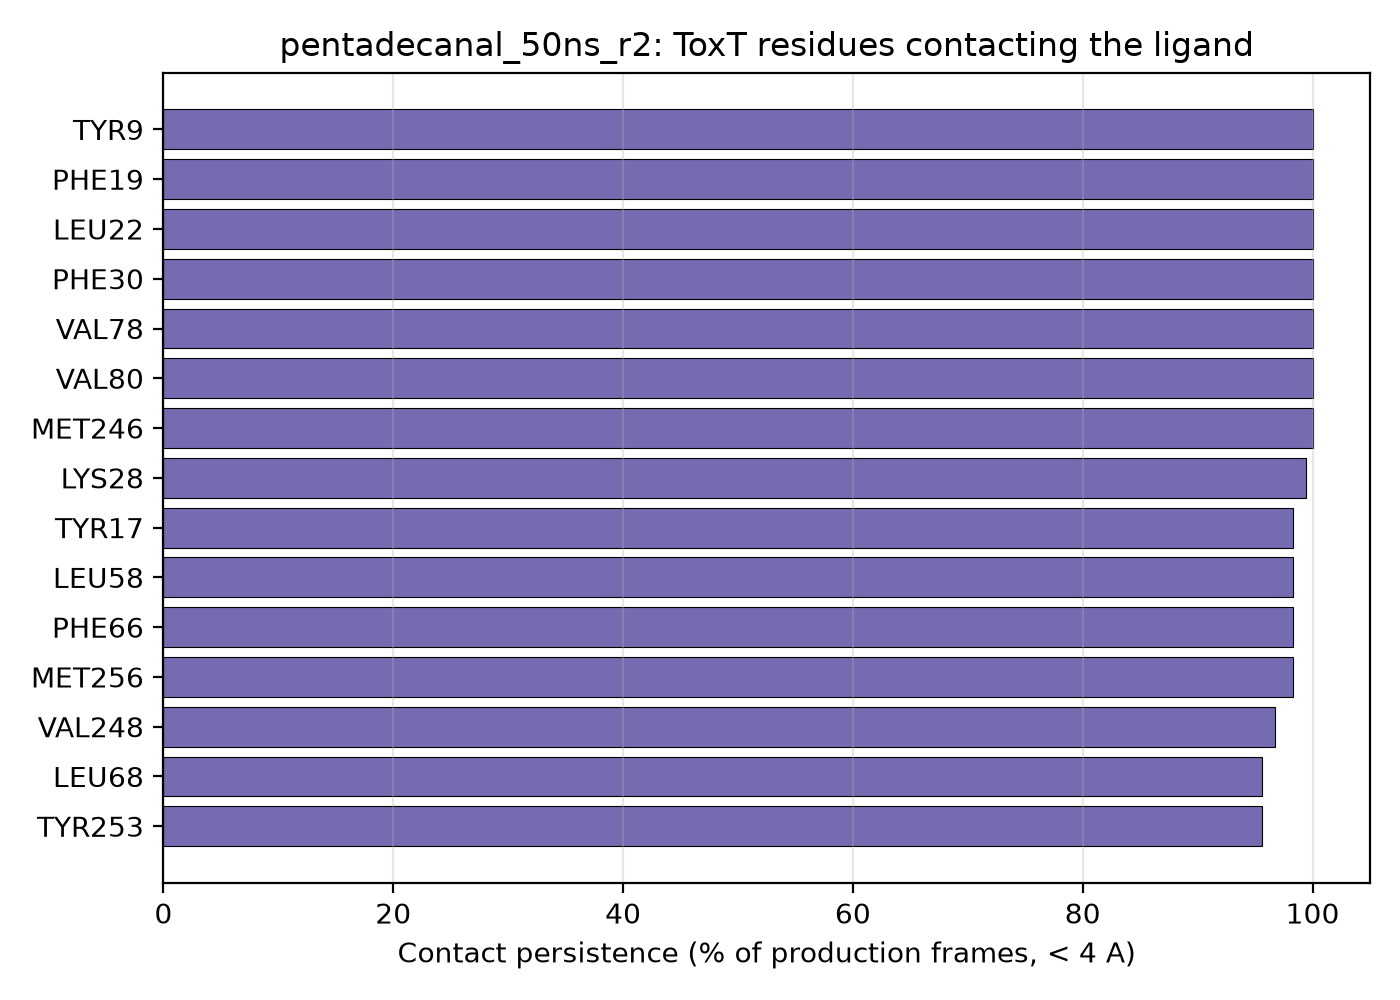

The table this chart was drawn from, first rows:
residue_name, residue_number, contact_fraction
TYR, 9, 1.0
PHE, 19, 1.0
LEU, 22, 1.0
PHE, 30, 1.0
VAL, 78, 1.0
VAL, 80, 1.0
MET, 246, 1.0
LYS, 28, 0.994
TYR, 17, 0.983
LEU, 58, 0.983
PHE, 66, 0.983
MET, 256, 0.983
VAL, 248, 0.967
LEU, 68, 0.956
TYR, 253, 0.956
ILE, 24, 0.85
ILE, 213, 0.839
ARG, 10, 0.65
MET, 11, 0.572
ASN, 247, 0.356
TYR, 23, 0.239
ASN, 25, 0.228
SER, 210, 0.217
ASP, 26, 0.111
ASN, 7, 0.072
THR, 82, 0.056
